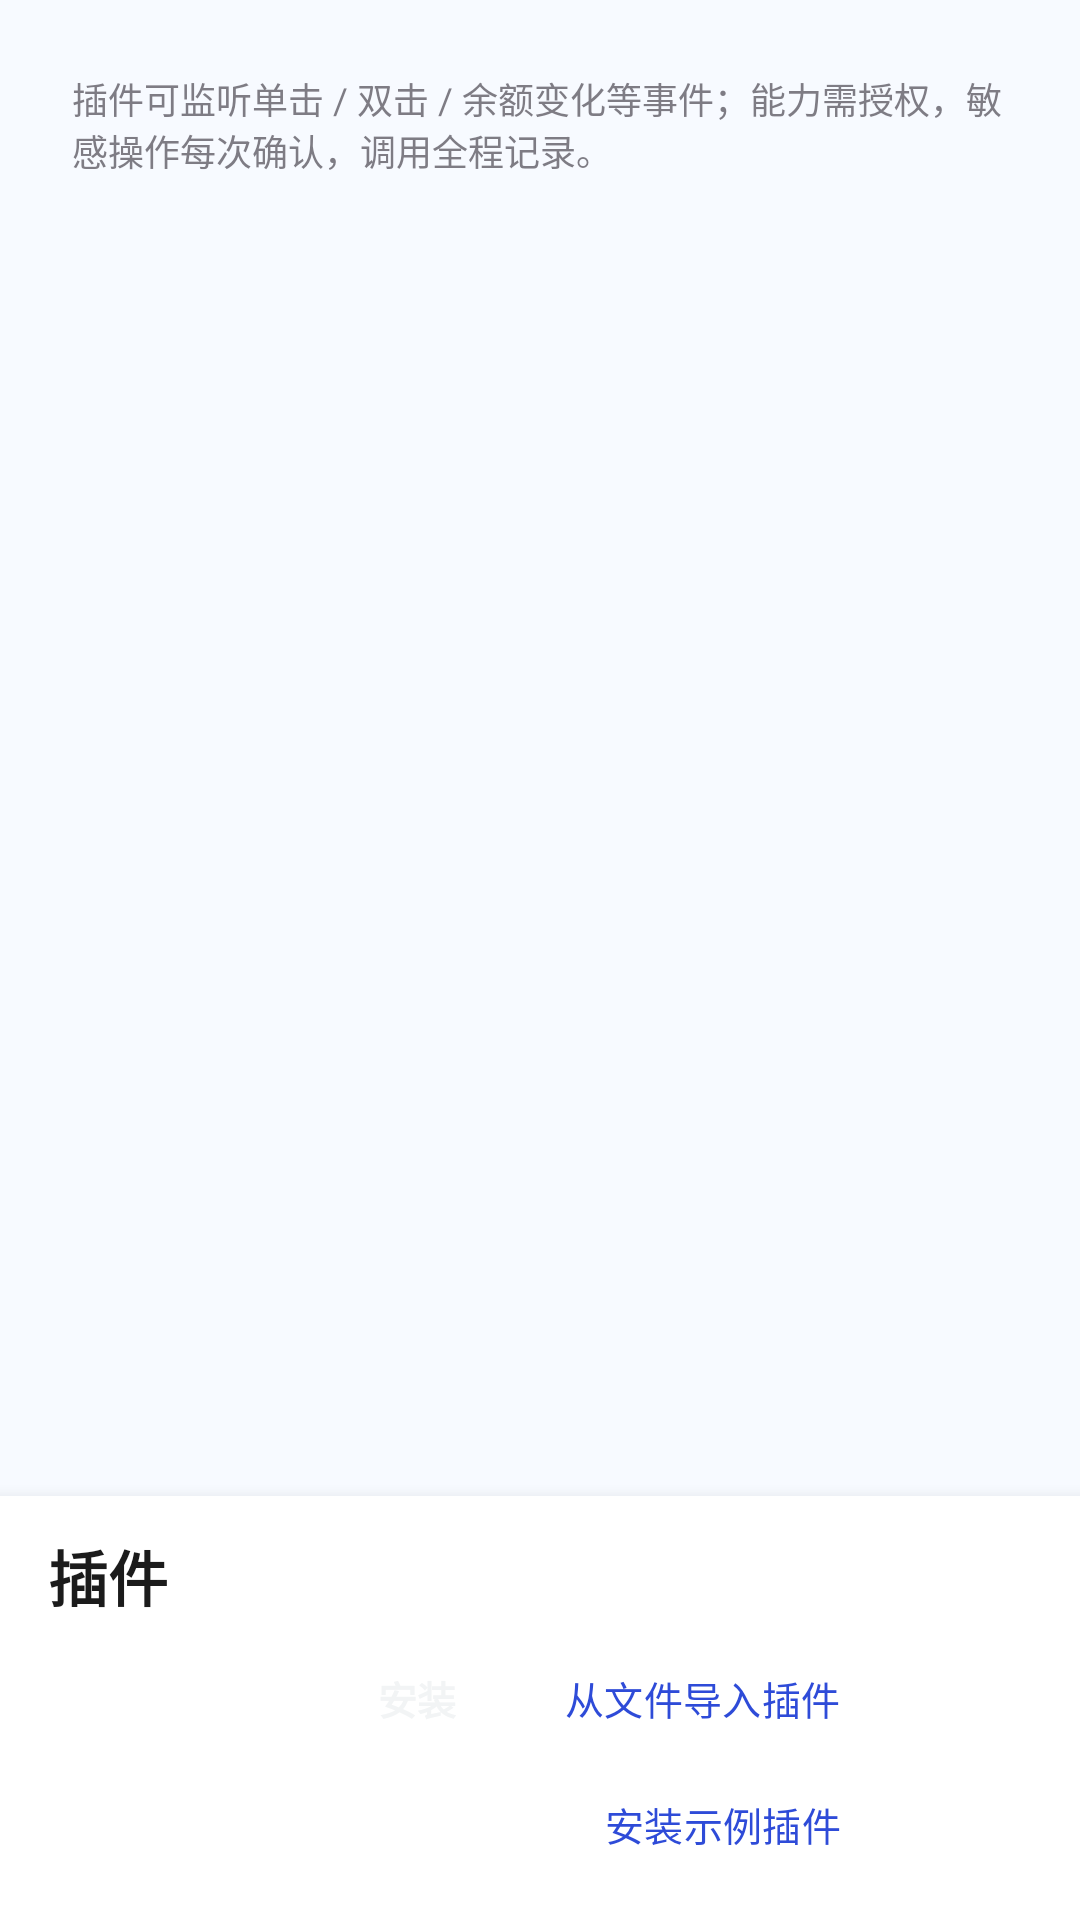

Produce the Android XML layout that renders to this screen, including the resource entries it uses.
<!-- AndroidManifest.xml: application theme Theme.WhalePet -->
<!-- res/layout/page_plugins.xml -->
<?xml version="1.0" encoding="utf-8"?>
<FrameLayout xmlns:android="http://schemas.android.com/apk/res/android"
    android:layout_width="match_parent"
    android:layout_height="match_parent">

    <ScrollView
        android:layout_width="match_parent"
        android:layout_height="match_parent"
        android:fillViewport="true">

        <LinearLayout
            android:layout_width="match_parent"
            android:layout_height="wrap_content"
            android:orientation="vertical"
            android:paddingStart="24dp"
            android:paddingTop="24dp"
            android:paddingEnd="24dp"
            android:paddingBottom="190dp">

            <TextView
                android:layout_width="match_parent"
                android:layout_height="wrap_content"
                android:alpha="0.7"
                android:text="@string/plugins_page_hint"
                android:textSize="12sp" />

            <LinearLayout
                android:id="@+id/ll_plugins"
                android:layout_width="match_parent"
                android:layout_height="wrap_content"
                android:layout_marginTop="12dp"
                android:orientation="vertical" />
        </LinearLayout>
    </ScrollView>

    
    <LinearLayout
        android:id="@+id/plugins_action_bar"
        android:layout_width="match_parent"
        android:layout_height="wrap_content"
        android:layout_gravity="bottom"
        android:background="@color/surface_card"
        android:elevation="8dp"
        android:orientation="vertical"
        android:paddingStart="16dp"
        android:paddingTop="12dp"
        android:paddingEnd="68dp"
        android:paddingBottom="16dp">

        <TextView
            android:layout_width="wrap_content"
            android:layout_height="wrap_content"
            android:fontFamily="sans-serif-medium"
            android:text="@string/tab_plugins"
            android:textColor="@color/text_primary"
            android:textSize="20sp"
            android:textStyle="bold" />

        <LinearLayout
            android:layout_width="wrap_content"
            android:layout_height="wrap_content"
            android:layout_gravity="end"
            android:layout_marginTop="8dp"
            android:orientation="horizontal">

            <Button
                style="@style/Widget.WhalePet.Button.Primary"
                android:id="@+id/btn_plugin_install"
                android:layout_width="wrap_content"
                android:layout_height="wrap_content"
                android:text="@string/plugin_install" />

            <Button
                style="@style/Widget.WhalePet.Button"
                android:id="@+id/btn_plugin_import"
                android:layout_width="wrap_content"
                android:layout_height="wrap_content"
                android:layout_marginStart="8dp"
                android:text="@string/plugin_import_from_file" />
        </LinearLayout>

        <Button
            style="@style/Widget.WhalePet.Button"
            android:id="@+id/btn_plugin_sample"
            android:layout_gravity="end"
            android:layout_width="wrap_content"
            android:layout_height="wrap_content"
            android:layout_marginTop="8dp"
            android:text="@string/plugin_install_sample" />
    </LinearLayout>
</FrameLayout>
<!-- resources referenced by this layout -->
<resources>
  <color name="surface_card">#FFFFFF</color>
  <color name="text_primary">#1B1B1B</color>
  <string name="plugin_import_from_file">从文件导入插件</string>
  <string name="plugin_install">安装</string>
  <string name="plugin_install_sample">安装示例插件</string>
  <string name="plugins_page_hint">插件可监听单击 / 双击 / 余额变化等事件；能力需授权，敏感操作每次确认，调用全程记录。</string>
  <string name="tab_plugins">插件</string>
  <style name="Widget.WhalePet.Button" parent="Widget.Material3.Button.TonalButton">
          
          <item name="android:minHeight">32dp</item>
          <item name="android:minWidth">0dp</item>
          <item name="android:insetTop">0dp</item>
          <item name="android:insetBottom">0dp</item>
          <item name="android:paddingLeft">12dp</item>
          <item name="android:paddingRight">12dp</item>
          <item name="android:textSize">13sp</item>
          <item name="backgroundTint">@color/surface_chip</item>
          <item name="android:textColor">@color/brand_primary</item>
          <item name="cornerRadius">8dp</item>
      </style>
  <style name="Widget.WhalePet.Button.Primary" parent="Widget.Material3.Button.TonalButton">
          
          <item name="android:minHeight">36dp</item>
          <item name="android:minWidth">0dp</item>
          <item name="android:insetTop">0dp</item>
          <item name="android:insetBottom">0dp</item>
          <item name="android:paddingLeft">16dp</item>
          <item name="android:paddingRight">16dp</item>
          <item name="android:textSize">13sp</item>
          <item name="backgroundTint">@color/brand_primary</item>
          <item name="android:textColor">@color/f2f4f5</item>
          <item name="android:fontFamily">sans-serif-medium</item>
          <item name="android:textStyle">bold</item>
      </style>
  <style name="Theme.WhalePet" parent="Theme.Material3.DayNight.NoActionBar">
          
          <item name="colorPrimary">@color/brand_primary</item>
          <item name="colorOnPrimary">#FFFFFF</item>
          <item name="colorPrimaryContainer">#DDE3FF</item>
          <item name="colorOnPrimaryContainer">#10214A</item>
          <item name="colorSecondary">#2E9E5B</item>
          <item name="colorSurface">#FFFFFF</item>
          <item name="android:windowBackground">@color/surface_page</item>
          <item name="colorSurfaceVariant">#EDEDED</item>
          <item name="colorOutline">@color/outline_soft</item>
          <item name="android:statusBarColor">@android:color/transparent</item>
      </style>
  <color name="surface_chip">#E8E8E8</color>
  <color name="brand_primary">#2E4BD8</color>
  <color name="f2f4f5">#F2F4F5</color>
  <color name="surface_page">#F7FAFF</color>
  <color name="outline_soft">#DEDEDE</color>
</resources>
